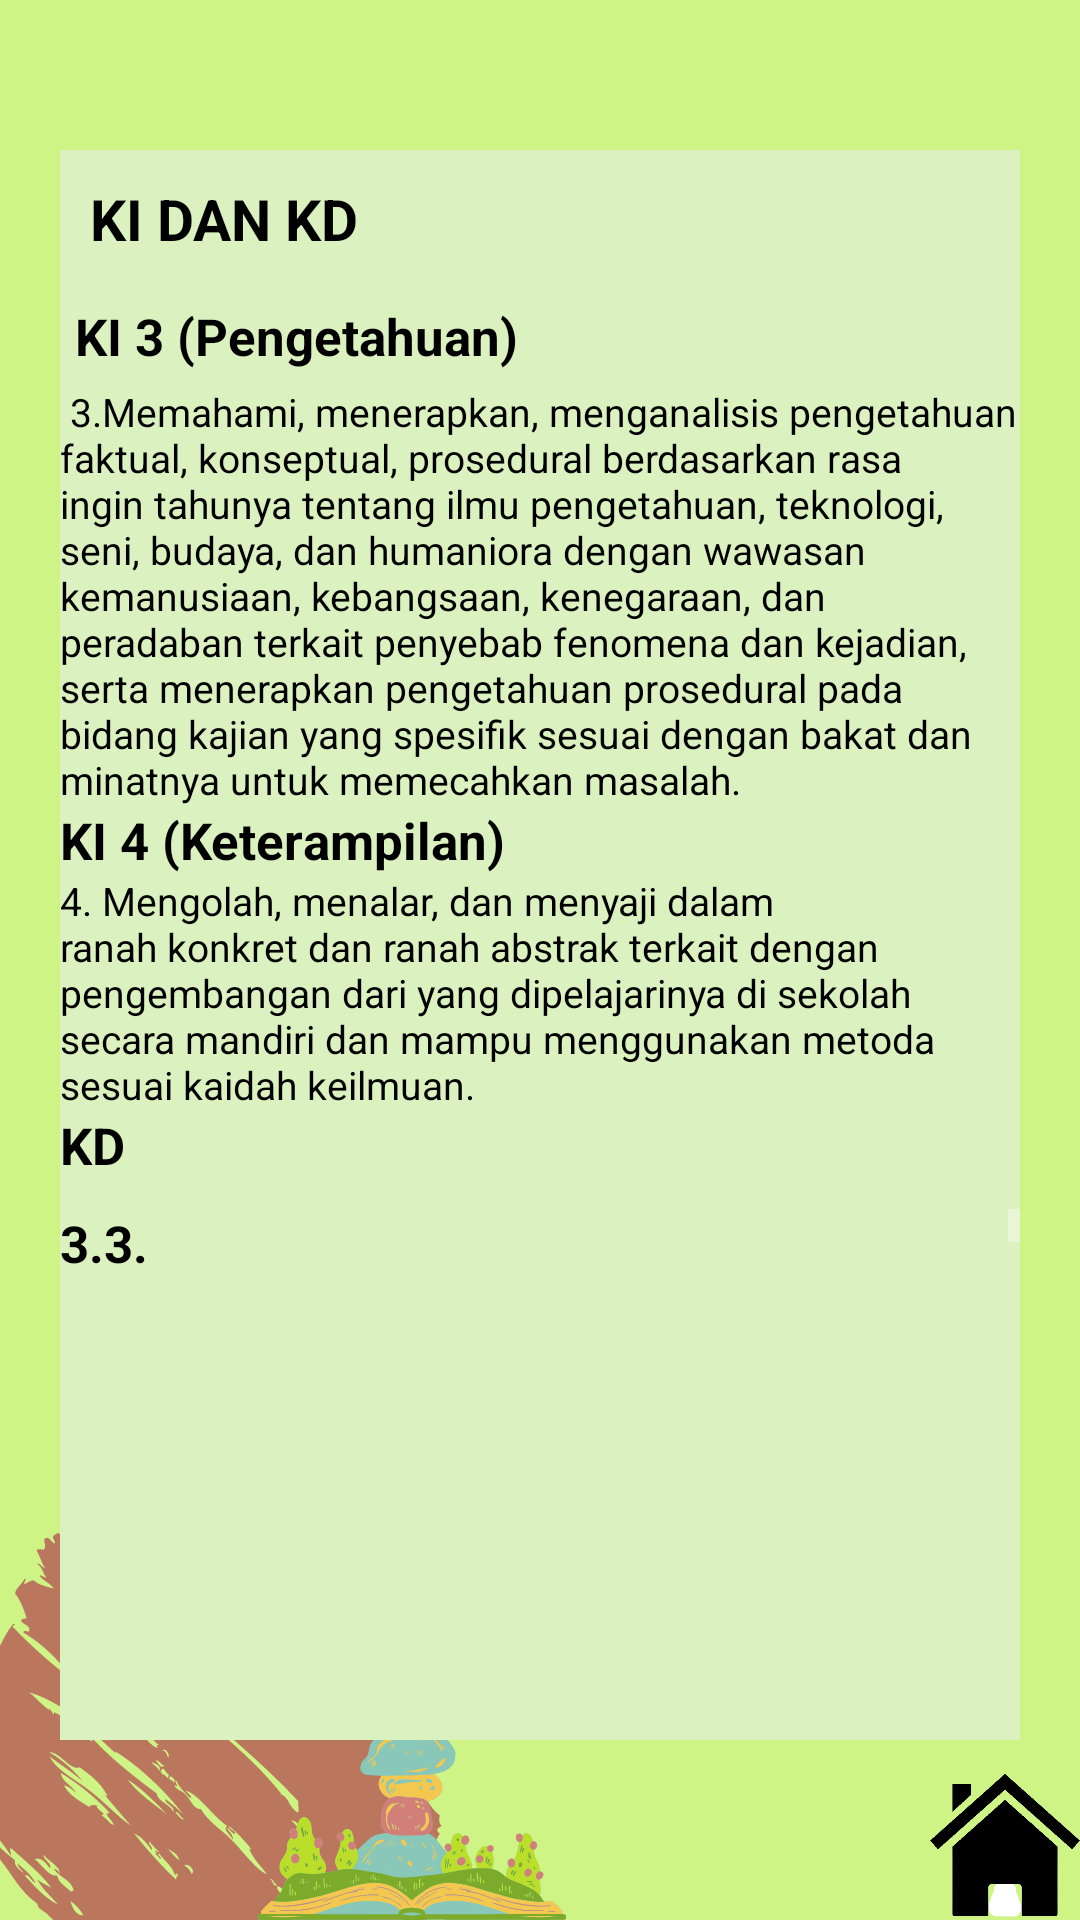

Produce the Android XML layout that renders to this screen, including the resource entries it uses.
<!-- AndroidManifest.xml: application theme Theme.Design.NoActionBar -->
<!-- res/layout/activity_hal5.xml -->
<?xml version="1.0" encoding="utf-8"?>
<androidx.constraintlayout.widget.ConstraintLayout xmlns:android="http://schemas.android.com/apk/res/android"
    xmlns:app="http://schemas.android.com/apk/res-auto"
    xmlns:tools="http://schemas.android.com/tools"
    android:layout_width="match_parent"
    android:layout_height="match_parent"
    tools:context=".hal5">



    <RelativeLayout
        android:layout_width="match_parent"
        android:layout_height="match_parent">

        <LinearLayout
            android:layout_width="match_parent"
            android:layout_height="wrap_content"
            android:orientation="vertical"
            android:background="@drawable/bg5">


        </LinearLayout>


        <LinearLayout
            android:layout_width="match_parent"
            android:layout_height="530dp"
            android:orientation="vertical"
            android:layout_marginStart="20dp"
            android:layout_marginEnd="20dp"
            android:layout_marginTop="50dp"
            android:background="@drawable/shape">

            <TextView
                android:layout_width="match_parent"
                android:layout_height="wrap_content"
                android:textSize="19sp"
                android:textColor="@color/black"
                android:padding="10dp"
                android:textStyle="bold"
                android:text="KI DAN KD"/>

            <TextView
                android:layout_width="match_parent"
                android:layout_height="wrap_content"
                android:textSize="17sp"
                android:textStyle="bold"
                android:padding="5dp"
                android:textColor="@color/black"
                android:text="KI 3 (Pengetahuan)"/>
            <TextView
                android:layout_width="match_parent"
                android:layout_height="wrap_content"
                android:textSize="13sp"
                android:textColor="@color/black"
                android:text="
3.Memahami, menerapkan, menganalisis pengetahuan faktual, konseptual, prosedural berdasarkan rasa ingin tahunya tentang ilmu pengetahuan, teknologi, seni, budaya, dan humaniora dengan wawasan kemanusiaan, kebangsaan, kenegaraan, dan peradaban terkait penyebab fenomena dan kejadian, serta menerapkan pengetahuan prosedural pada bidang kajian yang spesifik sesuai dengan bakat dan minatnya untuk memecahkan masalah."/>

            <TextView
                android:layout_width="match_parent"
                android:layout_height="wrap_content"
                android:textSize="17sp"
                android:textColor="@color/black"
                android:textStyle="bold"
                android:text="KI 4 (Keterampilan)"/>

            <TextView
                android:layout_width="match_parent"
                android:layout_height="wrap_content"
                android:textSize="13sp"
                android:textColor="@color/black"
                android:text="4. Mengolah, menalar, dan menyaji dalam ranah konkret dan ranah abstrak terkait dengan pengembangan dari yang dipelajarinya di sekolah secara mandiri dan mampu menggunakan metoda sesuai kaidah keilmuan."/>

            <TextView
                android:layout_width="match_parent"
                android:layout_height="wrap_content"
                android:textColor="@color/black"
                android:textSize="17sp"
                android:textStyle="bold"
                android:text="KD"/>



            <ScrollView
                    android:layout_width="match_parent"
                    android:layout_marginTop="10dp"
                    android:layout_height="wrap_content">

                <LinearLayout
                    android:layout_width="match_parent"
                    android:layout_height="wrap_content"
                    android:orientation="vertical">

                    <TableRow
                        android:layout_width="match_parent"
                        android:layout_height="wrap_content">

                        <TextView
                            android:layout_width="match_parent"
                            android:layout_height="wrap_content"
                            android:textColor="@color/black"
                            android:textSize="17sp"
                            android:textStyle="bold"
                            android:text="3.3."/>

                        <TextView
                            android:layout_width="match_parent"
                            android:layout_height="wrap_content"
                            android:text="Menjelaskan prinsip-prinsip klasifikasi makhluk hidup dalam enam kingdom."
                            android:textColor="@color/black"
                            android:textSize="17sp" />
                    </TableRow>


                    <TableRow
                        android:layout_width="match_parent"
                        android:layout_height="wrap_content">

                        <TextView
                            android:layout_width="match_parent"
                            android:layout_height="wrap_content"
                            android:textColor="@color/black"
                            android:textSize="17sp"
                            android:textStyle="bold"
                            android:text="4.3."/>

                        <TextView
                            android:layout_width="match_parent"
                            android:layout_height="wrap_content"
                            android:text="Menyusun kladogram berdasarkan prinsip-prinsip klasifikasi makhluk hidup."
                            android:textColor="@color/black"
                            android:textSize="17sp"
                            android:textStyle="bold" />
                    </TableRow>


                </LinearLayout>

            </ScrollView>

            <ScrollView
                android:layout_width="match_parent"
                android:layout_marginTop="10dp"
                android:layout_height="wrap_content">

                <LinearLayout
                    android:layout_width="match_parent"
                    android:layout_height="wrap_content"
                    android:orientation="vertical">

                    <TableRow
                        android:layout_width="match_parent"
                        android:layout_height="wrap_content">

                        <TextView
                            android:layout_width="match_parent"
                            android:layout_height="wrap_content"
                            android:textColor="@color/black"
                            android:textSize="17sp"
                            android:textStyle="bold"
                            android:text="3.3."/>

                        <TextView
                            android:layout_width="match_parent"
                            android:layout_height="wrap_content"
                            android:text="Menjelaskan prinsip-prinsip klasifikasi makhluk hidup dalam enam kingdom."
                            android:textColor="@color/black"
                            android:textSize="17sp" />
                    </TableRow>


                    <TableRow
                        android:layout_width="match_parent"
                        android:layout_height="wrap_content">

                        <TextView
                            android:layout_width="match_parent"
                            android:layout_height="wrap_content"
                            android:textColor="@color/black"
                            android:textSize="17sp"
                            android:textStyle="bold"
                            android:text="4.3."/>

                        <TextView
                            android:layout_width="match_parent"
                            android:layout_height="wrap_content"
                            android:text="Menyusun kladogram berdasarkan prinsip-prinsip klasifikasi makhluk hidup."
                            android:textColor="@color/black"
                            android:textSize="17sp"
                            android:textStyle="bold" />
                    </TableRow>


                </LinearLayout>

            </ScrollView>








            <TextView
                android:layout_width="match_parent"
                android:layout_height="wrap_content"
                android:textSize="17sp"
                android:textStyle="bold"
                android:textColor="@color/black"
                android:text="Indikator Keberhasilan"/>

            <TextView
                android:layout_width="match_parent"
                android:layout_height="wrap_content"
                android:textSize="13sp"
                android:textColor="@color/black"
                android:text="3.3.1 Menjelaskan sejarah klasifikasi makhluk hidup.
3.3.2 Menjelaskan pengertian klasifikasi makhluk hidup.
3.3.3 Menjelaskan tujuan dan manfaat klasifikasi makhluk hidup.
3.3.4 Menjelaskan dasar klasifikasi makhluk hidup.
3.3.5 Menguraikan macam sistem klasifikasi makhluk hidup.
3.3.6 Menjelaskan proses klasifikasi makhluk hidup.
3.3.7 Menguraikan tahapan klasifikasi makhluk hidup.
3.3.8 Menganalisis tingkatan takson dan memberikan nama takson dalam klasifikasi makhluk hidup.
3.3.9 Menjelaskan mekanisme pengklasiikasian makhluk hidup.
3.3.10 Menjelaskan klasifikasi makhluk hidup dengan kladogram.
3.3.11Menjelaskan sistem tata nama makhluk hidup berdasarkan sistem binomial nomenklatur.
3.3.12Menjelaskan dan menguraikan klasifikasi mahkluk hidup dalam 6 kingdom.
4.3.1Mengidentifikasi nama spesies makhluk hidup berdasarkan sistem binomial nomenklatur.
4.3.2Memproyeksikan kladogram (pohon filogeni) klasifikasi mahkluk hidup.
4.3.3Mengklasifikasikan makhluk hidup menggunakan kunci dikotomi.
  "/>






        </LinearLayout>


        <RelativeLayout
            android:layout_width="match_parent"
            android:layout_height="match_parent">

            <ImageView
                android:id="@+id/home"
                android:layout_width="50dp"
                android:layout_height="50dp"
                android:layout_alignParentBottom="true"
                android:layout_alignParentRight="true"
                android:src="@drawable/rumah" />

        </RelativeLayout>



    </RelativeLayout>

</androidx.constraintlayout.widget.ConstraintLayout>
<!-- resources referenced by this layout -->
<resources>
  <!-- drawable bg5: png bitmap (drawable, 63557 bytes) -->
  <!-- drawable rumah: png bitmap (drawable, 26156 bytes) -->
  <!-- drawable shape (drawable) -->
  <?xml version="1.0" encoding="utf-8"?>
  <shape xmlns:android="http://schemas.android.com/apk/res/android"
      android:shape="rectangle"
      android:innerRadius="100dp"
  
      >
      <solid android:color="#dbf1bf"></solid>
  
      <size android:width="250dp"
          android:height="250dp"></size>
  
  
  
  
      
  
  </shape>
  <!-- not gathered from this repository: default colours our renderer supplied (Android Studio template values) -->
  <color name="black">#FF000000</color>
</resources>
